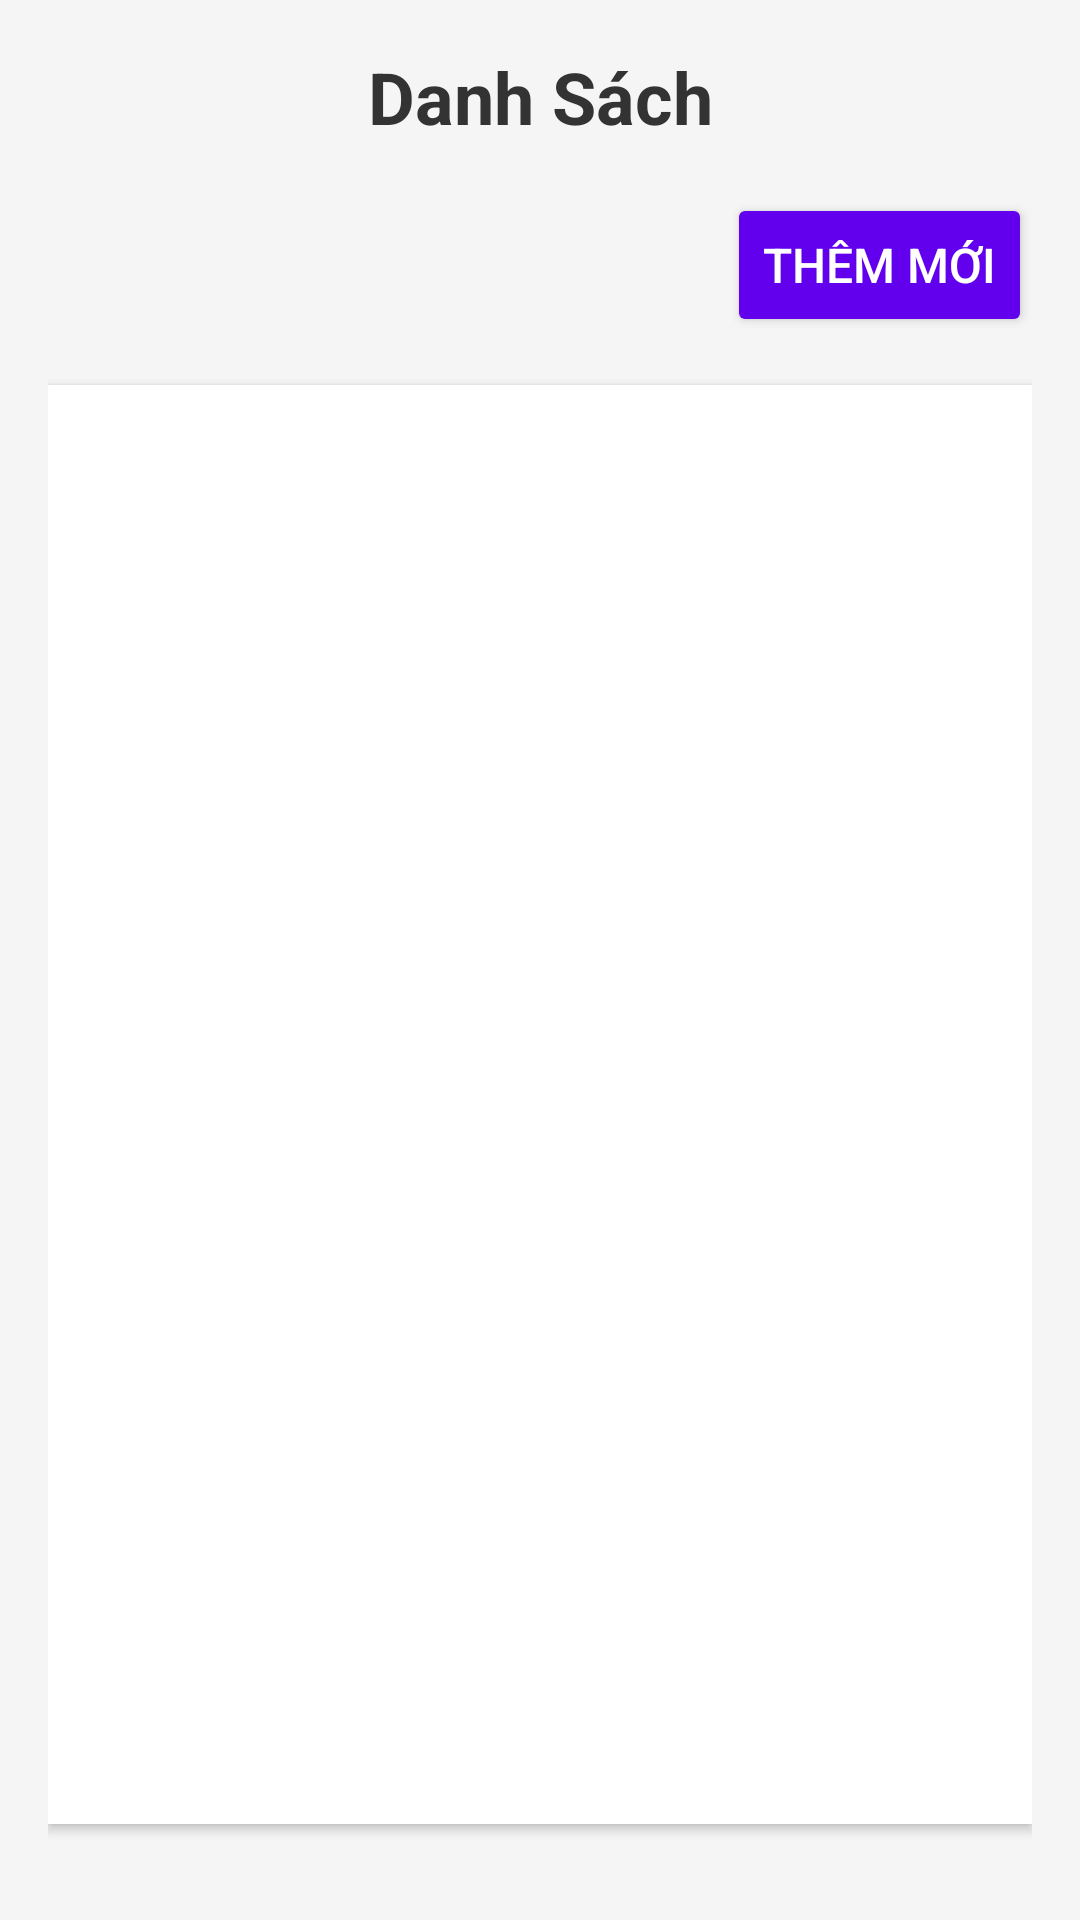

Produce the Android XML layout that renders to this screen, including the resource entries it uses.
<!-- AndroidManifest.xml: application theme Theme.AND1043 -->
<!-- res/layout/activity_home.xml -->
<?xml version="1.0" encoding="utf-8"?>
<LinearLayout xmlns:android="http://schemas.android.com/apk/res/android"
    xmlns:app="http://schemas.android.com/apk/res-auto"
    xmlns:tools="http://schemas.android.com/tools"
    android:id="@+id/main"
    android:layout_width="match_parent"
    android:layout_height="match_parent"
    android:layout_margin="16dp"
    android:background="#F5F5F5"
    android:orientation="vertical"
    android:padding="16dp"
    tools:context=".HomeActivity">

    <TextView
        android:layout_width="match_parent"
        android:layout_height="wrap_content"
        android:layout_marginBottom="16dp"
        android:gravity="center"
        android:text="Danh Sách"
        android:textColor="#333333"
        android:textSize="24sp"
        android:textStyle="bold" />

    <Button
        android:id="@+id/btn_add"
        android:layout_width="wrap_content"
        android:layout_height="wrap_content"
        android:layout_gravity="end"
        android:layout_marginBottom="16dp"
        android:backgroundTint="#6200EE"
        android:elevation="4dp"
        android:padding="12dp"
        android:text="Thêm Mới"
        android:textColor="#FFFFFF"
        android:textSize="16sp" />

    <androidx.recyclerview.widget.RecyclerView
        android:id="@+id/recyclerView_DS"
        android:layout_width="match_parent"
        android:layout_height="0dp"
        android:layout_marginBottom="16dp"
        android:layout_weight="1"
        android:background="#FFFFFF"
        android:clipToPadding="false"
        android:elevation="2dp"
        android:padding="8dp"
        android:scrollbars="vertical" />
</LinearLayout>
<!-- resources referenced by this layout -->
<resources>
  <style name="Theme.AND1043" parent="Base.Theme.AND1043" />
  <style name="Base.Theme.AND1043" parent="Theme.Material3.DayNight.NoActionBar">
          
          
      </style>
</resources>
